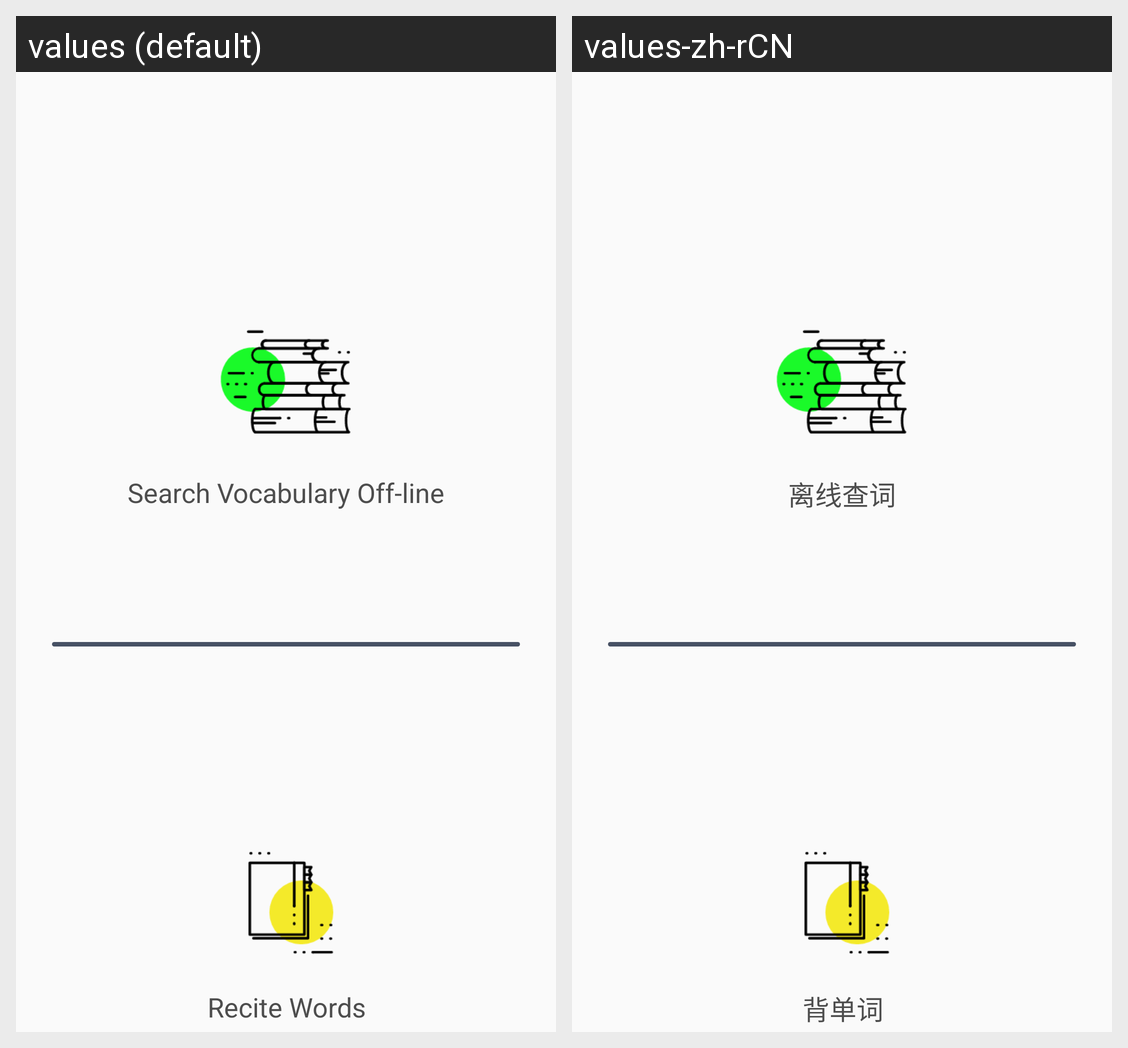

Here is an Android app screen in its default locale and in the app's own translations. Write out the translated-string differences for the strings that appear on this screen.
Android screen res/layout/fragment_dictionary.xml rendered under 2 locales, left to right: values (default), values-zh-rCN. Device: Nexus 5 (rendered at 1080×1920; each locale shown at half size, 540×960, under a caption strip naming it); theme AppTheme.
Strings drawn on this screen, with the default value and each locale's value (text and hints the layout hard-codes, and strings that could not be matched under every locale, appear in the picture but are not listed):

textView_searchOffLine
  values: Search Vocabulary Off-line
  values-zh-rCN: 离线查词

textView_reciteWords
  values: Recite Words
  values-zh-rCN: 背单词
